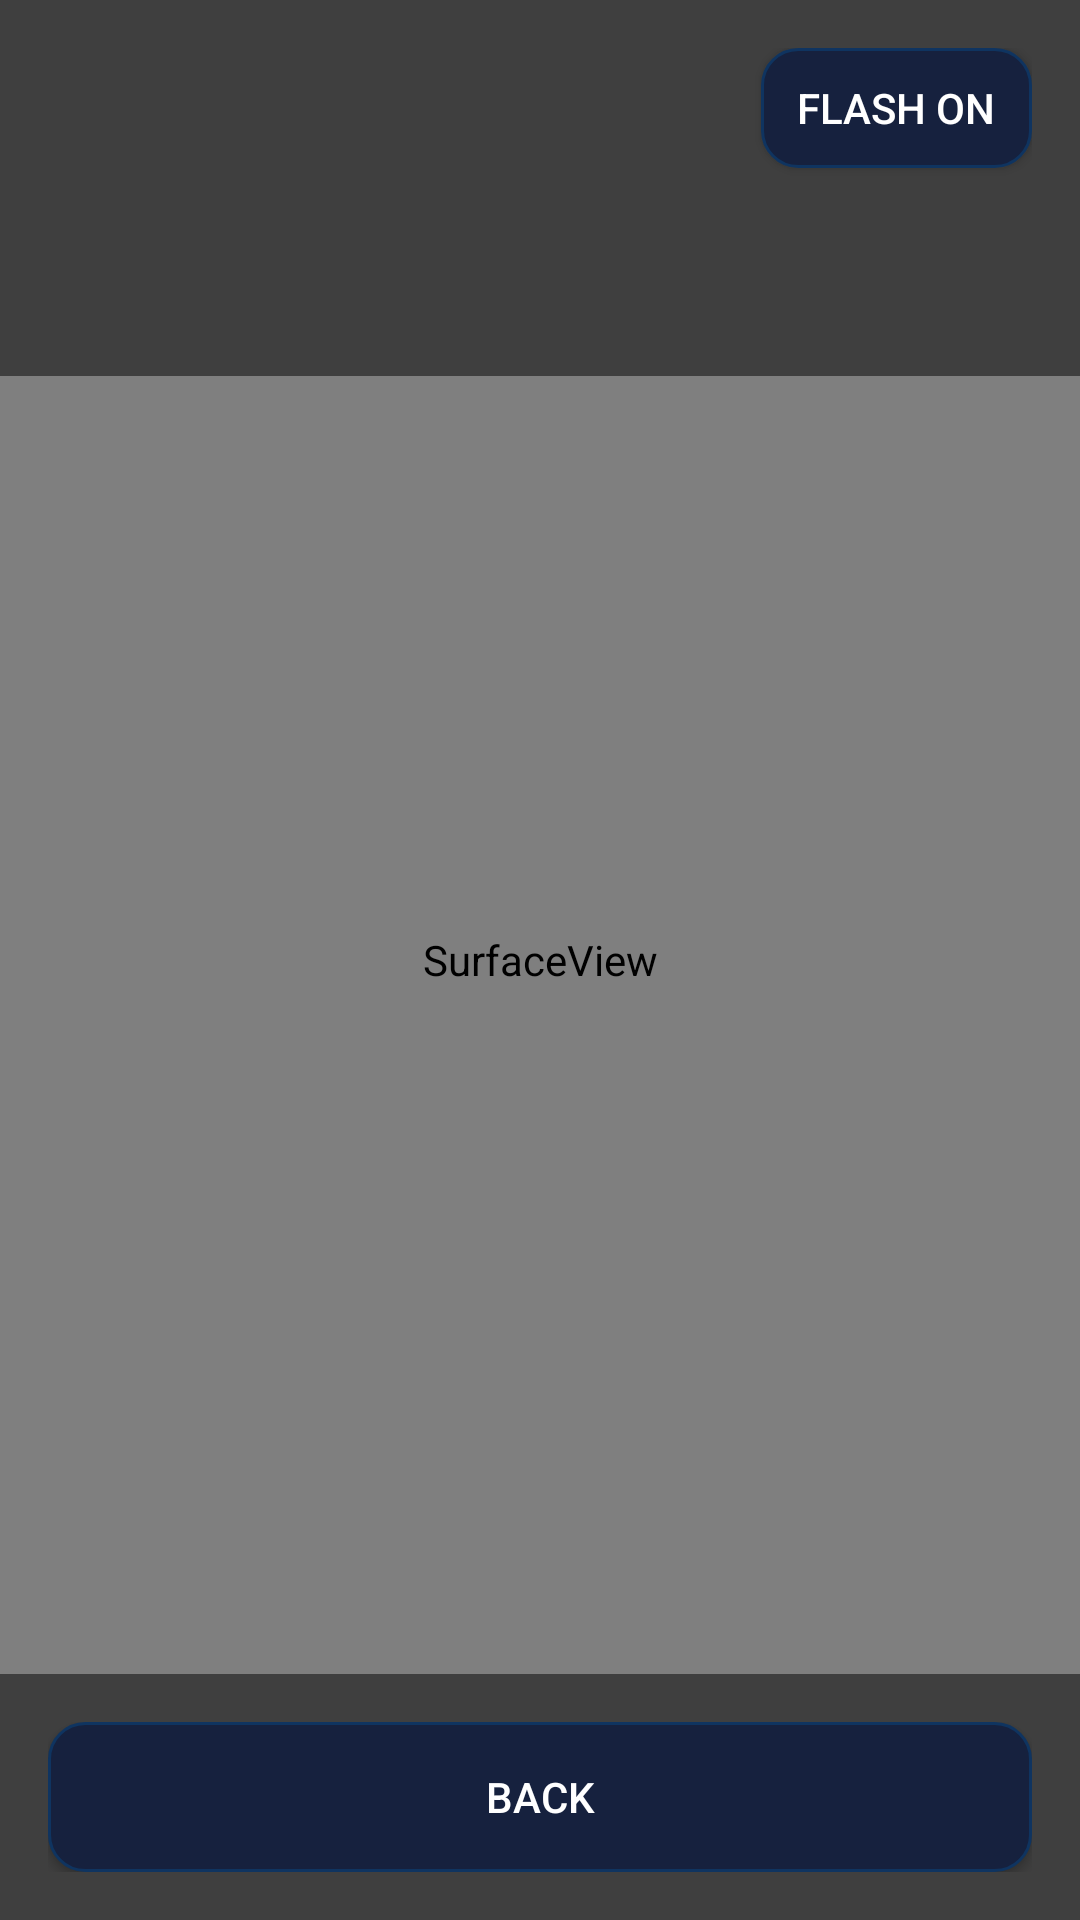

Produce the Android XML layout that renders to this screen, including the resource entries it uses.
<!-- AndroidManifest.xml: application theme Theme.AppCompat.Light.DarkActionBar -->
<!-- res/layout/activity_camera.xml -->
<?xml version="1.0" encoding="utf-8"?>
<FrameLayout xmlns:android="http://schemas.android.com/apk/res/android"
    android:layout_width="match_parent"
    android:layout_height="match_parent"
    android:background="#000000">

    <SurfaceView
        android:id="@+id/surfaceView"
        android:layout_width="match_parent"
        android:layout_height="match_parent" />

    <LinearLayout
        android:layout_width="match_parent"
        android:layout_height="wrap_content"
        android:layout_gravity="top"
        android:orientation="vertical"
        android:padding="16dp"
        android:background="#80000000">

        <Button
            android:id="@+id/flashlightButton"
            android:layout_width="wrap_content"
            android:layout_height="40dp"
            android:text="Flash On"
            android:textColor="#ffffff"
            android:background="@drawable/btn_secondary"
            android:layout_gravity="end"
            android:layout_marginBottom="8dp"
            android:paddingStart="12dp"
            android:paddingEnd="12dp" />

        <TextView
            android:id="@+id/resultText"
            android:layout_width="wrap_content"
            android:layout_height="wrap_content"
            android:text=""
            android:textSize="28sp"
            android:textColor="#4CAF50"
            android:textStyle="bold"
            android:layout_gravity="center"
            android:layout_marginTop="8dp" />
    </LinearLayout>

    <LinearLayout
        android:layout_width="match_parent"
        android:layout_height="wrap_content"
        android:layout_gravity="bottom"
        android:orientation="horizontal"
        android:padding="16dp"
        android:gravity="center"
        android:background="#80000000">

        <Button
            android:id="@+id/backButton"
            android:layout_width="match_parent"
            android:layout_height="50dp"
            android:text="Back"
            android:textColor="#ffffff"
            android:background="@drawable/btn_secondary" />
    </LinearLayout>
</FrameLayout>
<!-- resources referenced by this layout -->
<resources>
  <!-- drawable btn_secondary (drawable) -->
  <?xml version="1.0" encoding="utf-8"?>
  <shape xmlns:android="http://schemas.android.com/apk/res/android"
      android:shape="rectangle">
      <solid android:color="#16213e" />
      <stroke android:width="1dp" android:color="#0f3460" />
      <corners android:radius="12dp" />
  </shape>
</resources>
